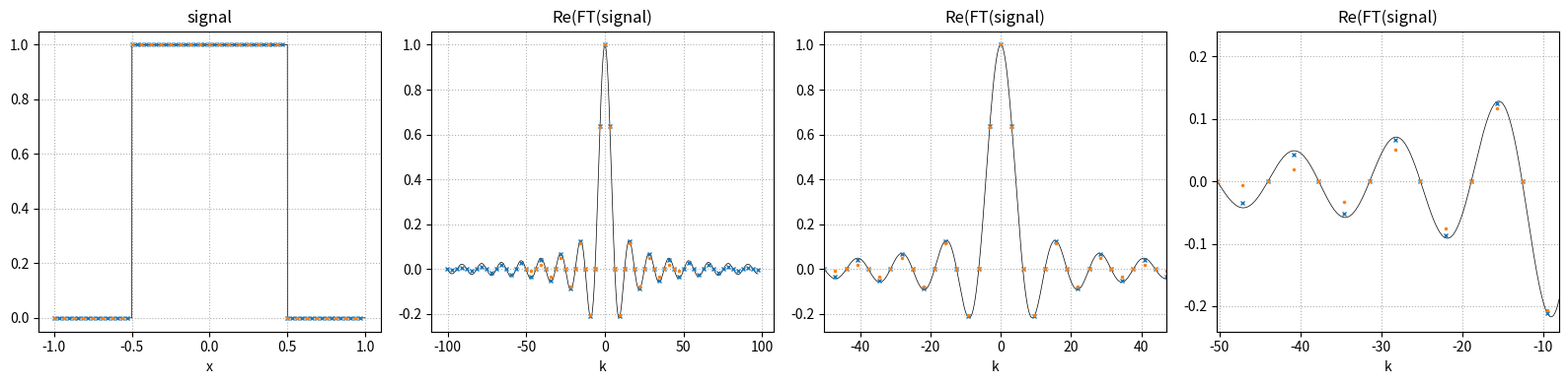

Write the Python code that produced this figure.
"""script to understand sampliong of fourier space and discrete FT better"""
import numpy as np
import numpy.typing as npt
import matplotlib.pyplot as plt

def triangle(x : npt.NDArray) -> npt.NDArray:
    y = np.zeros_like(x)
    ipos = np.where(np.logical_and(x >= 0, x < 1))
    ineg = np.where(np.logical_and(x >= -1, x < 0))

    y[ipos] = 1 - x[ipos]
    y[ineg] = 1 + x[ineg]

    #y[ipos] = 1
    #y[ineg] = 1

    return y

def square(x : npt.NDArray) -> npt.NDArray:
    y = np.zeros_like(x)
    ipos = np.where(np.logical_and(x >= 0, x < 0.5))
    ineg = np.where(np.logical_and(x >= -0.5, x < 0))

    y[ipos] = 1
    y[ineg] = 1

    return y


if __name__ == '__main__':

    n_high = 64
    n_low = 32

    shape = 'square'

    if shape == 'square':
        signal = lambda x: square(x)
        ft_signal = lambda k: np.sinc(k/2/np.pi)
    elif shape == 'triangle':
        signal = lambda x: triangle(x)
        ft_signal = lambda k: np.sinc(k/2/np.pi)**2

    x_high, dx_high = np.linspace(-1,1,n_high, endpoint = False, retstep=True)
    x_low, dx_low = np.linspace(-1,1,n_low, endpoint = False, retstep=True)

    f_high = signal(x_high)
    f_low = signal(x_low)

    F_high = np.fft.fft(f_high)
    F_low = np.fft.fft(f_low)

    k_high = np.fft.fftfreq(x_high.size, d = dx_high) * 2 * np.pi
    k_low = np.fft.fftfreq(x_low.size, d = dx_low) * 2 * np.pi
 
    #In order to get a discretisation of the continuous Fourier transform
    #we need to multiply g by a phase factor
    # see here for details https://stackoverflow.com/questions/24077913/discretized-continuous-fourier-transform-with-numpy
    # note that here we don't include the 1/sqrt(2*pi) factor in the definition of the cont. FT
    F_high_scaled = F_high*(dx_high*np.exp(-1j*k_high*x_high[0]))
    F_low_scaled = F_low*(dx_low*np.exp(-1j*k_low*x_low[0]))

    #---------------------------------------------------------------------
    # plots
    ms = 3

    x_super_high = np.linspace(-1,1,2048*16)
    k_super_high = np.linspace(k_high.min(),k_high.max(),2048*16)

    fig, ax = plt.subplots(1,4, figsize=(4*4,4))
    ax[0].plot(x_super_high, signal(x_super_high), 'k-', lw = 0.5)
    ax[0].plot(x_high, f_high, 'x', ms = ms, color = plt.cm.tab10(0))
    ax[0].plot(x_low, f_low, '.', ms = ms, color = plt.cm.tab10(1))

    ax[1].plot(k_super_high, ft_signal(k_super_high), 'k-', lw = 0.5)
    ax[1].plot(k_high, F_high_scaled.real, 'x', ms = ms, color = plt.cm.tab10(0))
    ax[1].plot(k_low, F_low_scaled.real, '.', ms = ms, color = plt.cm.tab10(1))
    
    ax[2].plot(k_super_high, ft_signal(k_super_high), 'k-', lw = 0.5)
    ax[2].plot(k_high, F_high_scaled.real, 'x', ms = ms, color = plt.cm.tab10(0))
    ax[2].plot(k_low, F_low_scaled.real, '.', ms = ms, color = plt.cm.tab10(1))

    ax[3].plot(k_super_high, ft_signal(k_super_high), 'k-', lw = 0.5)
    ax[3].plot(k_high, F_high_scaled.real, 'x', ms = ms, color = plt.cm.tab10(0))
    ax[3].plot(k_low, F_low_scaled.real, '.', ms = ms, color = plt.cm.tab10(1))

    ax[2].set_xlim(k_low.min(),k_low.max())
    ax[3].set_xlim(k_low.min(),-8)
    tmp = np.abs(ft_signal(k_super_high[k_super_high<=-5])).max()
    ax[3].set_ylim(-1.01*tmp, 1.01*tmp)

    ax[0].set_xlabel("x")
    ax[0].set_title("signal")

    for axx in ax[1:]:
        axx.set_xlabel("k")
        axx.set_title("Re(FT(signal)")

    for axx in ax:
        axx.grid(ls = ":")

    fig.tight_layout()
    fig.show()
